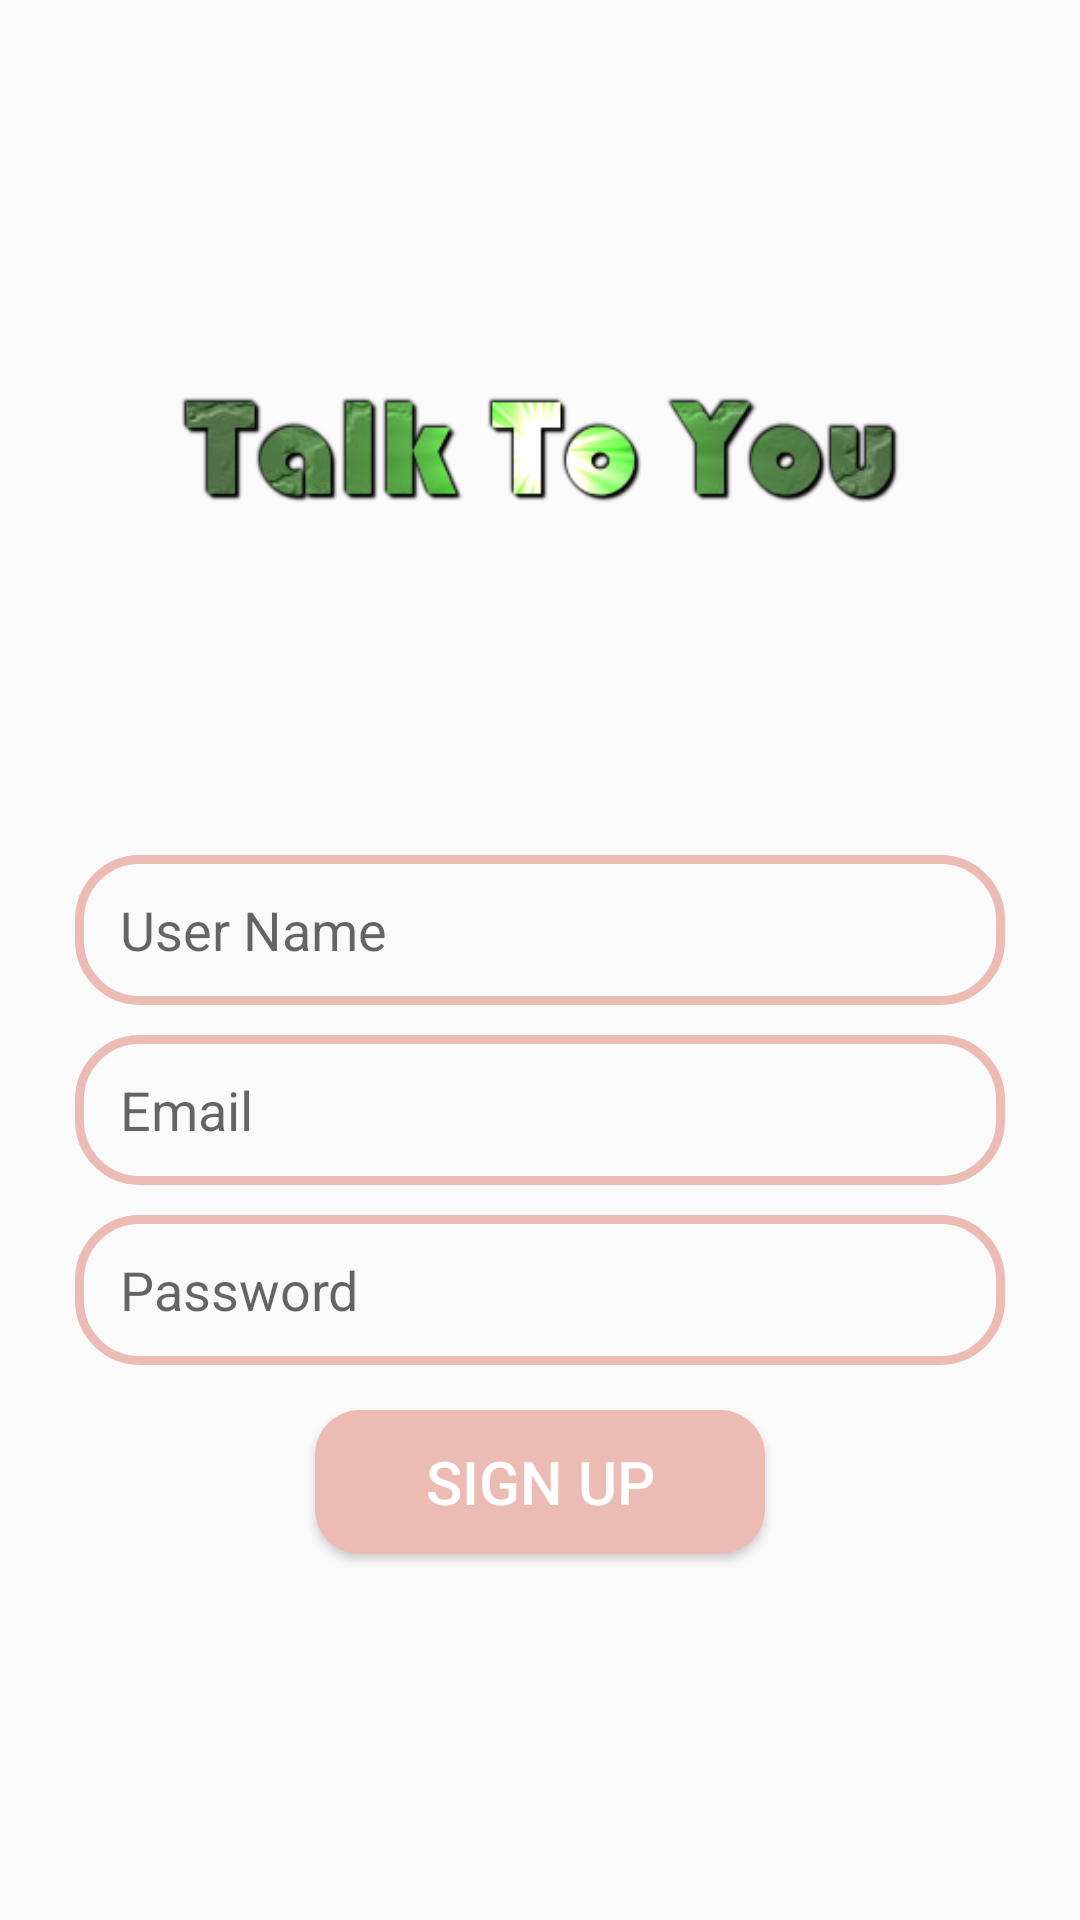

Layout XML and referenced resources for this Android screen:
<!-- AndroidManifest.xml: application theme Theme.TalkToU -->
<!-- res/layout/activity_signup.xml -->
<?xml version="1.0" encoding="utf-8"?>
<RelativeLayout xmlns:android="http://schemas.android.com/apk/res/android"
    xmlns:app="http://schemas.android.com/apk/res-auto"
    xmlns:tools="http://schemas.android.com/tools"
    android:layout_width="match_parent"
    android:layout_height="match_parent"
    tools:context=".Signup">


    <ImageView
        android:id="@+id/photo"
        android:layout_width="250dp"
        android:layout_height="250dp"
        android:layout_centerHorizontal="true"
        android:layout_marginTop="25dp"
        android:src="@drawable/logo"

        />
    <EditText
        android:id="@+id/name"
        android:layout_width="match_parent"
        android:layout_height="wrap_content"
        android:layout_below="@id/photo"
        android:layout_marginTop="10dp"
        android:hint="User Name"
        android:height="50dp"
        android:layout_marginLeft="25dp"
        android:layout_marginRight="25dp"
        android:paddingLeft="15dp"
        android:background="@drawable/edt_background"
        />
    <EditText
        android:id="@+id/Email"
        android:layout_width="match_parent"
        android:layout_height="wrap_content"
        android:layout_below="@id/name"
        android:layout_marginTop="10dp"
        android:hint="Email"
        android:height="50dp"
        android:layout_marginLeft="25dp"
        android:layout_marginRight="25dp"
        android:paddingLeft="15dp"
        android:background="@drawable/edt_background"
        />
    <EditText
        android:id="@+id/password"
        android:layout_width="match_parent"
        android:paddingLeft="15dp"
        android:layout_height="wrap_content"
        android:height="50dp"
        android:layout_below="@id/Email"
        android:layout_marginTop="10dp"
        android:hint="Password"
        android:layout_marginLeft="25dp"
        android:layout_marginRight="25dp"
        android:background="@drawable/edt_background"
        />
    <Button
        android:id="@+id/sign_in"
        android:layout_width="wrap_content"
        android:layout_height="wrap_content"
        android:layout_below="@id/password"
        android:width="150dp"
        android:layout_centerHorizontal="true"
        android:text="@string/sign_up"
        android:textSize="20sp"
        android:textColor="@color/white"
        android:background="@drawable/edt_button"
        android:layout_marginTop="15dp"/>



</RelativeLayout>
<!-- resources referenced by this layout -->
<resources>
  <color name="white">#FFFFFFFF</color>
  <!-- drawable edt_background (drawable) -->
  <?xml version="1.0" encoding="utf-8"?>
  <shape xmlns:android="http://schemas.android.com/apk/res/android">
      <corners android:radius="20dp"/>
      <stroke android:color="@color/skin2" android:width="3dp"/>
  </shape>
  <!-- drawable edt_button (drawable) -->
  <?xml version="1.0" encoding="utf-8"?>
  <shape xmlns:android="http://schemas.android.com/apk/res/android">
      <corners android:radius="15dp"/>
      <solid android:color="@color/skin2"/>
  </shape>
  <!-- drawable logo: png bitmap (drawable, 21504 bytes) -->
  <string name="sign_up">Sign Up</string>
  <style name="Theme.TalkToU" parent="Theme.AppCompat.DayNight">
          
          <item name="colorPrimary">@color/purple_500</item>
          <item name="colorPrimaryVariant">@color/purple_700</item>
          <item name="colorOnPrimary">@color/white</item>
          
          <item name="colorSecondary">@color/teal_200</item>
          <item name="colorSecondaryVariant">@color/teal_700</item>
          <item name="colorOnSecondary">@color/black</item>
          
          <item name="android:statusBarColor" tools:targetApi="l">?attr/colorPrimaryVariant</item>
          
      </style>
  <color name="skin2">#ecbcb4</color>
  <color name="purple_500">#FF6200EE</color>
  <color name="purple_700">#FF3700B3</color>
  <color name="teal_200">#FF03DAC5</color>
  <color name="teal_700">#FF018786</color>
  <color name="black">#FF000000</color>
</resources>
